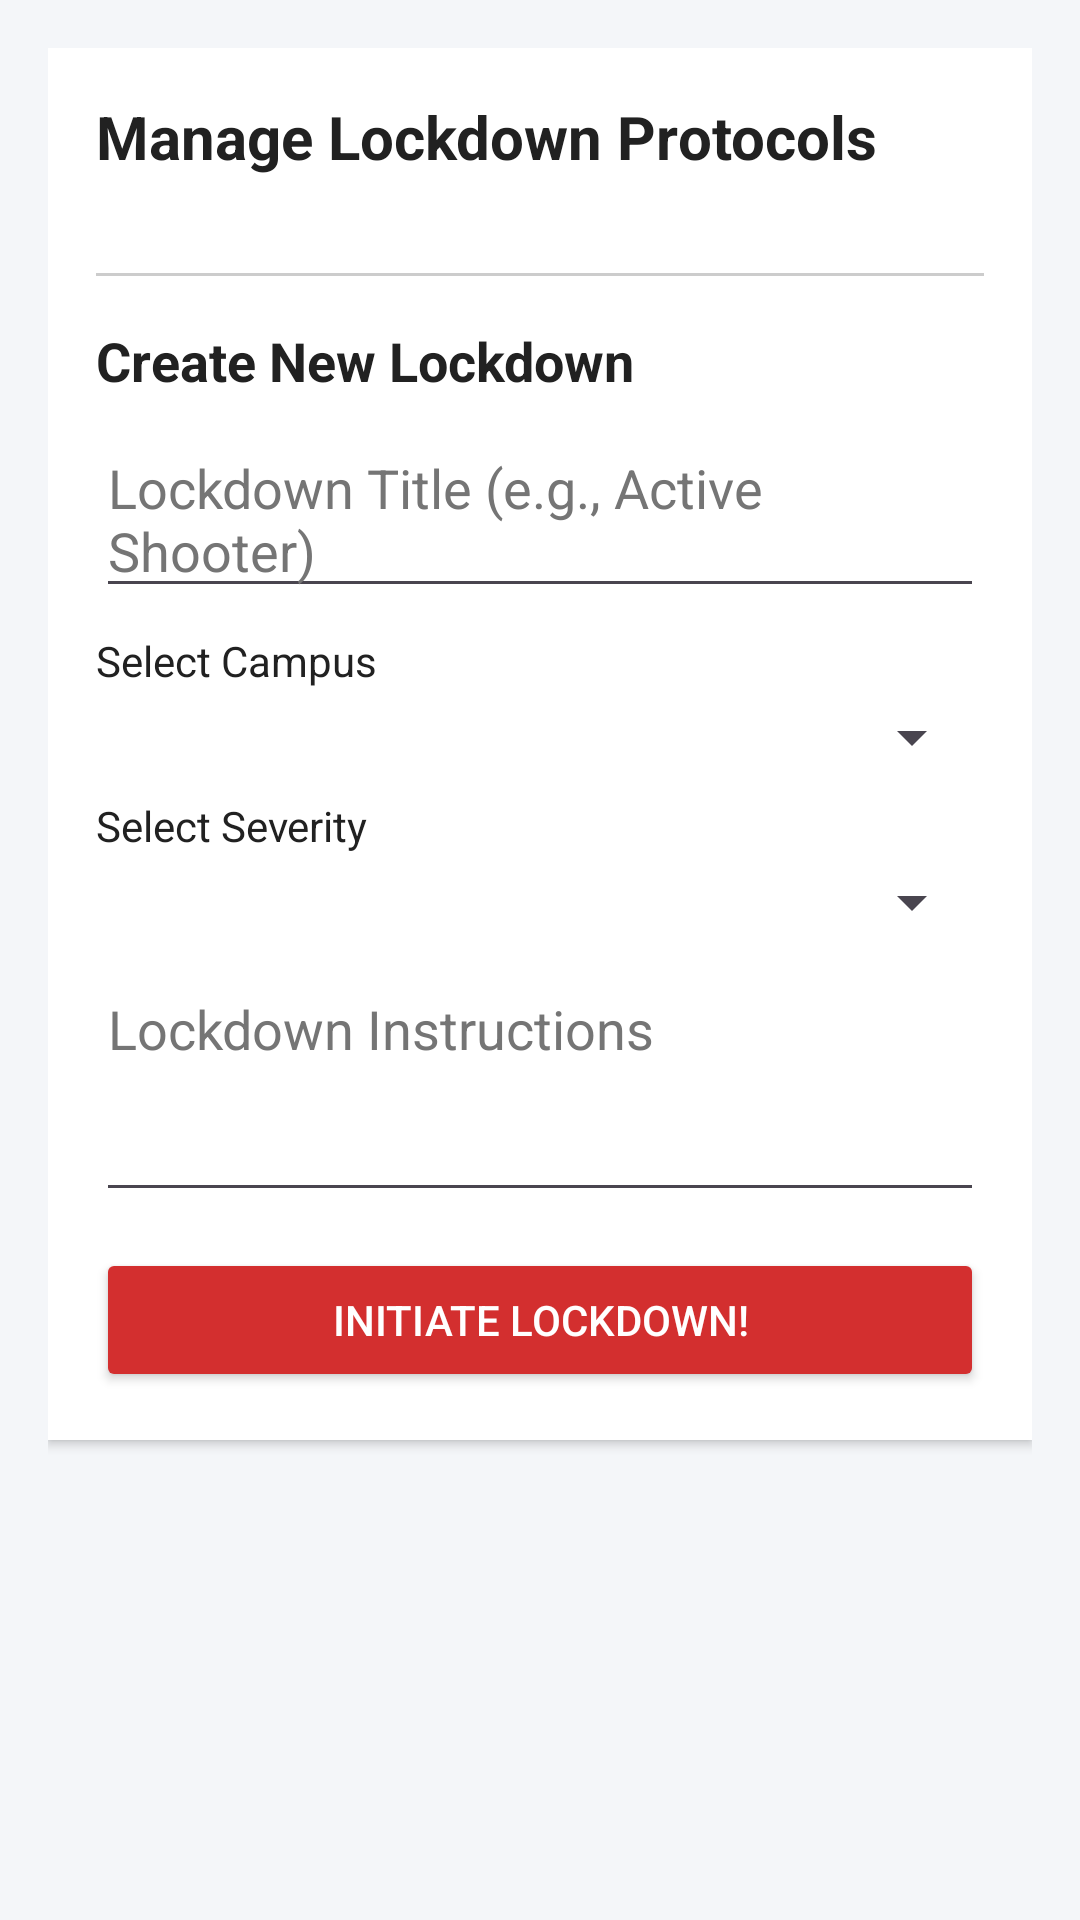

Write the Android layout XML for this screen, with the resource values it uses.
<!-- AndroidManifest.xml: application theme Theme.SafeDUT -->
<!-- res/layout/activity_lockdown_protocols.xml -->
<?xml version="1.0" encoding="utf-8"?>
<ScrollView xmlns:android="http://schemas.android.com/apk/res/android"
    android:layout_width="match_parent"
    android:layout_height="match_parent"
    android:padding="16dp"
    android:background="#f4f6f9">

    <LinearLayout
        android:layout_width="match_parent"
        android:layout_height="wrap_content"
        android:orientation="vertical"
        android:padding="16dp"
        android:background="#ffffff"
        android:elevation="2dp"
        android:layout_marginBottom="16dp">

        
        <TextView
            android:id="@+id/tvLockdownHeader"
            android:layout_width="wrap_content"
            android:layout_height="wrap_content"
            android:text="Manage Lockdown Protocols"
            android:textSize="20sp"
            android:textStyle="bold"
            android:textColor="#212121"
            android:layout_marginBottom="16dp"/>

        
        <LinearLayout
            android:id="@+id/activeLockdownSection"
            android:layout_width="match_parent"
            android:layout_height="wrap_content"
            android:orientation="vertical"
            android:padding="12dp"
            android:background="#DDDDDD"
            android:visibility="gone">


        <TextView
                android:id="@+id/tvActiveLockdownTitle"
                android:layout_width="match_parent"
                android:layout_height="wrap_content"
                android:text="Active Lockdown: Shooter on Campus"
                android:textStyle="bold"
                android:textColor="#212121"
                android:textSize="16sp"/>

            <TextView
                android:id="@+id/tvActiveLockdownInstructions"
                android:layout_width="match_parent"
                android:layout_height="wrap_content"
                android:text="Stay indoors and lock all doors."
                android:layout_marginBottom="8dp"
                android:textColor="#333333"
                android:textSize="14sp"/>

            <Button
                android:id="@+id/btnDeactivateLockdown"
                android:layout_width="wrap_content"
                android:layout_height="wrap_content"
                android:text="⏹️Deactivate Lockdown"
                android:backgroundTint="#C2185B"
                android:textColor="#FFFFFF"/>
        </LinearLayout>


        
        <View
            android:layout_width="match_parent"
            android:layout_height="1dp"
            android:background="#CCCCCC"
            android:layout_marginVertical="16dp" />

        
        <TextView
            android:layout_width="wrap_content"
            android:layout_height="wrap_content"
            android:text="Create New Lockdown"
            android:textColor="#212121"
            android:textSize="18sp"
            android:textStyle="bold"
            android:layout_marginBottom="8dp"/>

        
        <EditText
            android:id="@+id/etLockdownTitle"
            android:layout_width="match_parent"
            android:layout_height="wrap_content"
            android:textColorHint="#757575"
            android:hint="Lockdown Title (e.g., Active Shooter)"
            android:textColor="#212121"
            android:layout_marginBottom="8dp"/>

        
        <TextView
            android:layout_width="wrap_content"
            android:layout_height="wrap_content"
            android:textColor="#212121"
            android:text="Select Campus"
            android:layout_marginBottom="4dp"/>

        <Spinner
            android:id="@+id/spinnerLockdownCampus"
            android:layout_width="match_parent"
            android:layout_height="wrap_content"
            android:textColorHint="#757575"
            android:textColor="#212121"
            android:layout_marginBottom="8dp"/>

        

        <TextView
            android:layout_width="wrap_content"
            android:layout_height="wrap_content"
            android:layout_marginBottom="4dp"
            android:textColor="#212121"
            android:text="Select Severity" />

        <Spinner
            android:id="@+id/spinnerLockdownSeverity"
            android:layout_width="match_parent"
            android:layout_height="wrap_content"
            android:textColor="#212121"
            android:textColorHint="#757575"
            android:layout_marginBottom="8dp"/>

        
        <EditText
            android:id="@+id/etLockdownInstructions"
            android:layout_width="match_parent"
            android:layout_height="wrap_content"
            android:hint="Lockdown Instructions"
            android:inputType="textMultiLine"
            android:textColorHint="#757575"
            android:textColor="#212121"
            android:minLines="3"
            android:gravity="top"
            android:layout_marginBottom="12dp"/>

        
        <Button
            android:id="@+id/btnCreateLockdown"
            android:layout_width="match_parent"
            android:layout_height="wrap_content"
            android:text="Initiate Lockdown!"
            android:backgroundTint="#D32F2F"
            android:textColor="#FFFFFF"/>
    </LinearLayout>
</ScrollView>
<!-- resources referenced by this layout -->
<resources>
  <style name="Theme.SafeDUT" parent="Base.Theme.SafeDUT" />
  <style name="Base.Theme.SafeDUT" parent="Theme.Material3.DayNight.NoActionBar">
          
          
      </style>
</resources>
